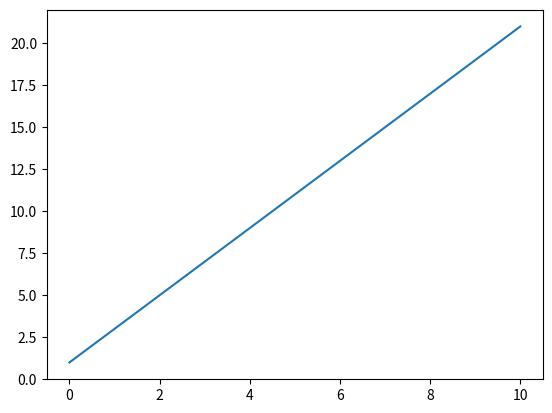

This figure's Python source:
import numpy as np
import matplotlib.pyplot as plt

x = np.linspace(0, 10, 10)
y = 2*x + 1

plt.figure()
plt.plot(x, y)
plt.show()
